Run: headless pygame with SDL's dummy video driver; simulated clock (each Clock.tick advances the game by its frame time, no real sleeping); random seed 0; keys injected as events and as key.get_pressed() state; mouse plan: one left click at the window centre at the start of phase 2, then a move to the lower-right quarter at the start of phase 3.
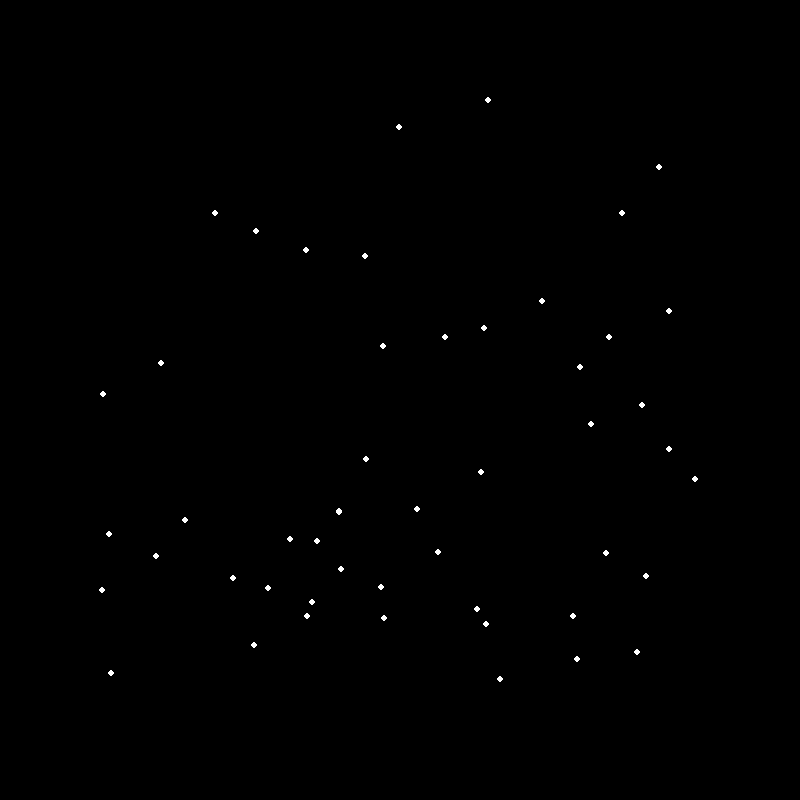
Frame 1 of 4 · flips 1–60 · no input
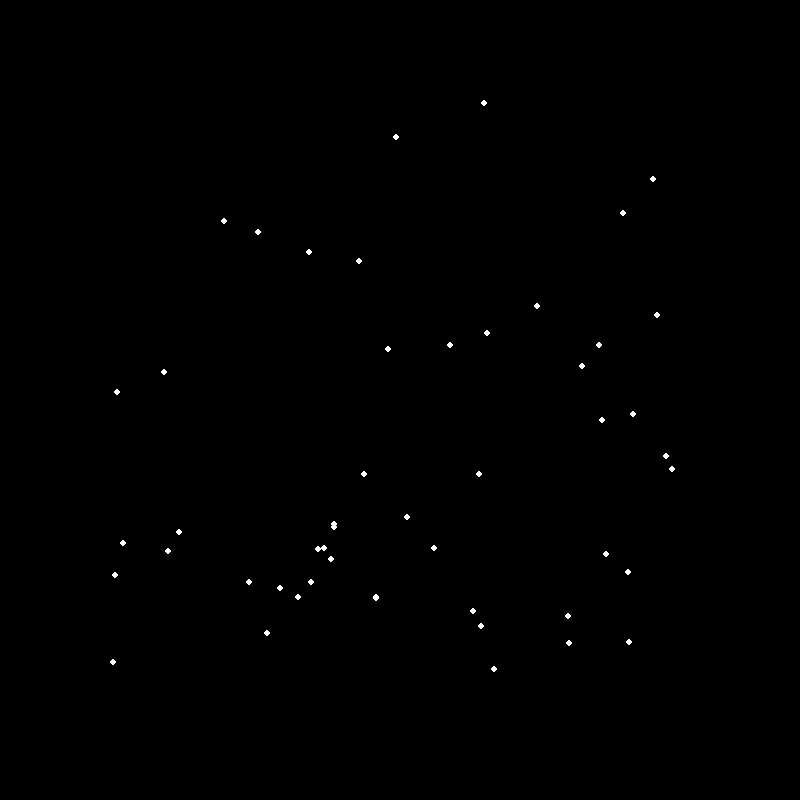
Frame 2 of 4 · flips 61–180 · clicked the window centre · tapped SPACE, RETURN · held RIGHT (→), D
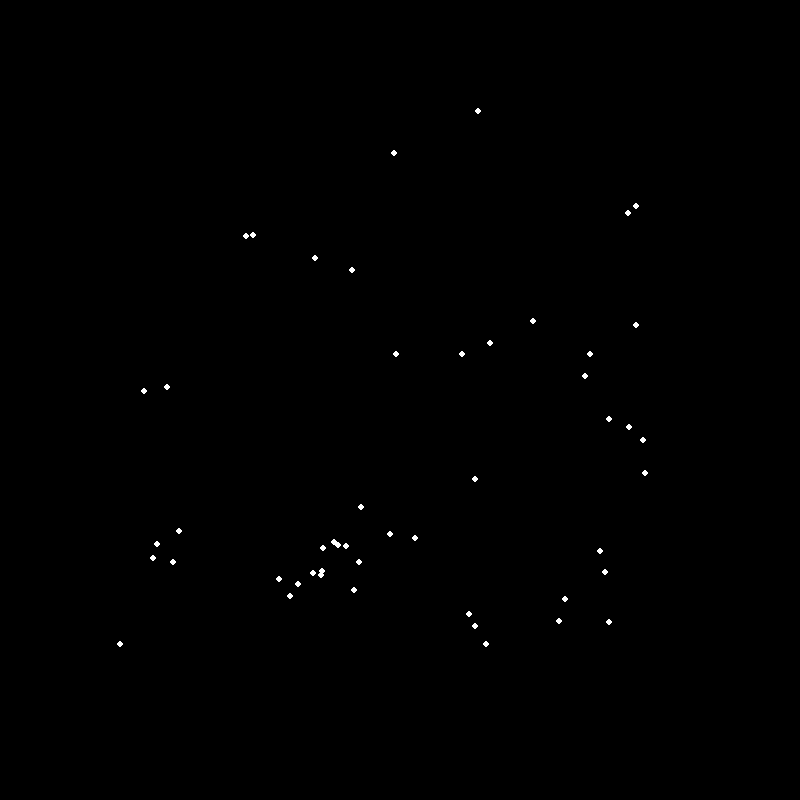
Frame 3 of 4 · flips 181–300 · moved the mouse to the lower-right quarter · held DOWN (↓), S
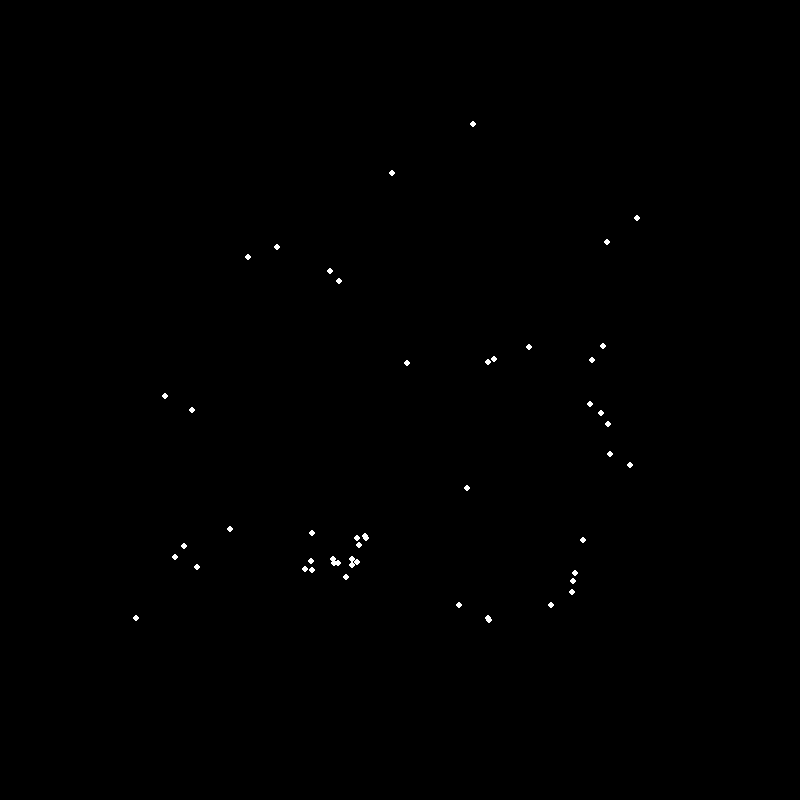
Frame 4 of 4 · flips 301–420 · held LEFT (←), A, UP (↑), W

The pygame program that drew these frames:

import pygame
import random
import math

pygame.init()

width = 800
height = 800

screen = pygame.display.set_mode((width, height))
pygame.display.set_caption("N Body Star Cluster")

clock = pygame.time.Clock()

zoom = 1.0
cam_x = 400
cam_y = 400
panning = False
pan_start = (0,0)
cam_start = (0,0)

stars = []

for i in range(50):
    x = random.uniform(100, 700)
    y = random.uniform(100, 700)
    vx = random.uniform(-0.05, 0.05)
    vy = random.uniform(-0.05, 0.05)
    mass = random.uniform(1, 3)
    stars.append([x,y,vx,vy,mass])

running = True

while running:
    for event in pygame.event.get():
        if event.type == pygame.QUIT:
            running = False
        if event.type == pygame.MOUSEWHEEL:
            if event.y > 0:
                zoom *= 1.1
            else:
                zoom *= 0.9
        if event.type == pygame.MOUSEBUTTONDOWN:
            panning = True
            pan_start = pygame.mouse.get_pos()
        if event.type == pygame.MOUSEBUTTONUP:
            panning = False
        if event.type == pygame.MOUSEMOTION:
            if panning:
                mouse_x, mouse_y = pygame.mouse.get_pos()
                cam_x -= (mouse_x - pan_start[0]) / zoom
                cam_y -= (mouse_y - pan_start[1]) / zoom
                pan_start = (mouse_x, mouse_y)
    screen.fill((0,0,0))
    
    for star in stars:
        for other in stars:    
            if star == other:
                continue

            dx = other[0] - star[0]
            dy = other[1] - star[1]
            distance = math.sqrt(dx**2 + dy**2)
            force = 0.5 * other[4] / (distance**2+50)
            ax = force * dx/distance
            ay = force * dy/distance

            star[2] += ax
            star[3] += ay

        star[0] += star[2]
        star[1] += star[3]

        screen_x = (star[0] - cam_x) * zoom + width / 2
        screen_y = (star[1] - cam_y) * zoom + height / 2
        pygame.draw.circle(screen, (255,255,255), (screen_x, screen_y), 3)

    pygame.display.flip()

    clock.tick(60)
pygame.quit()
